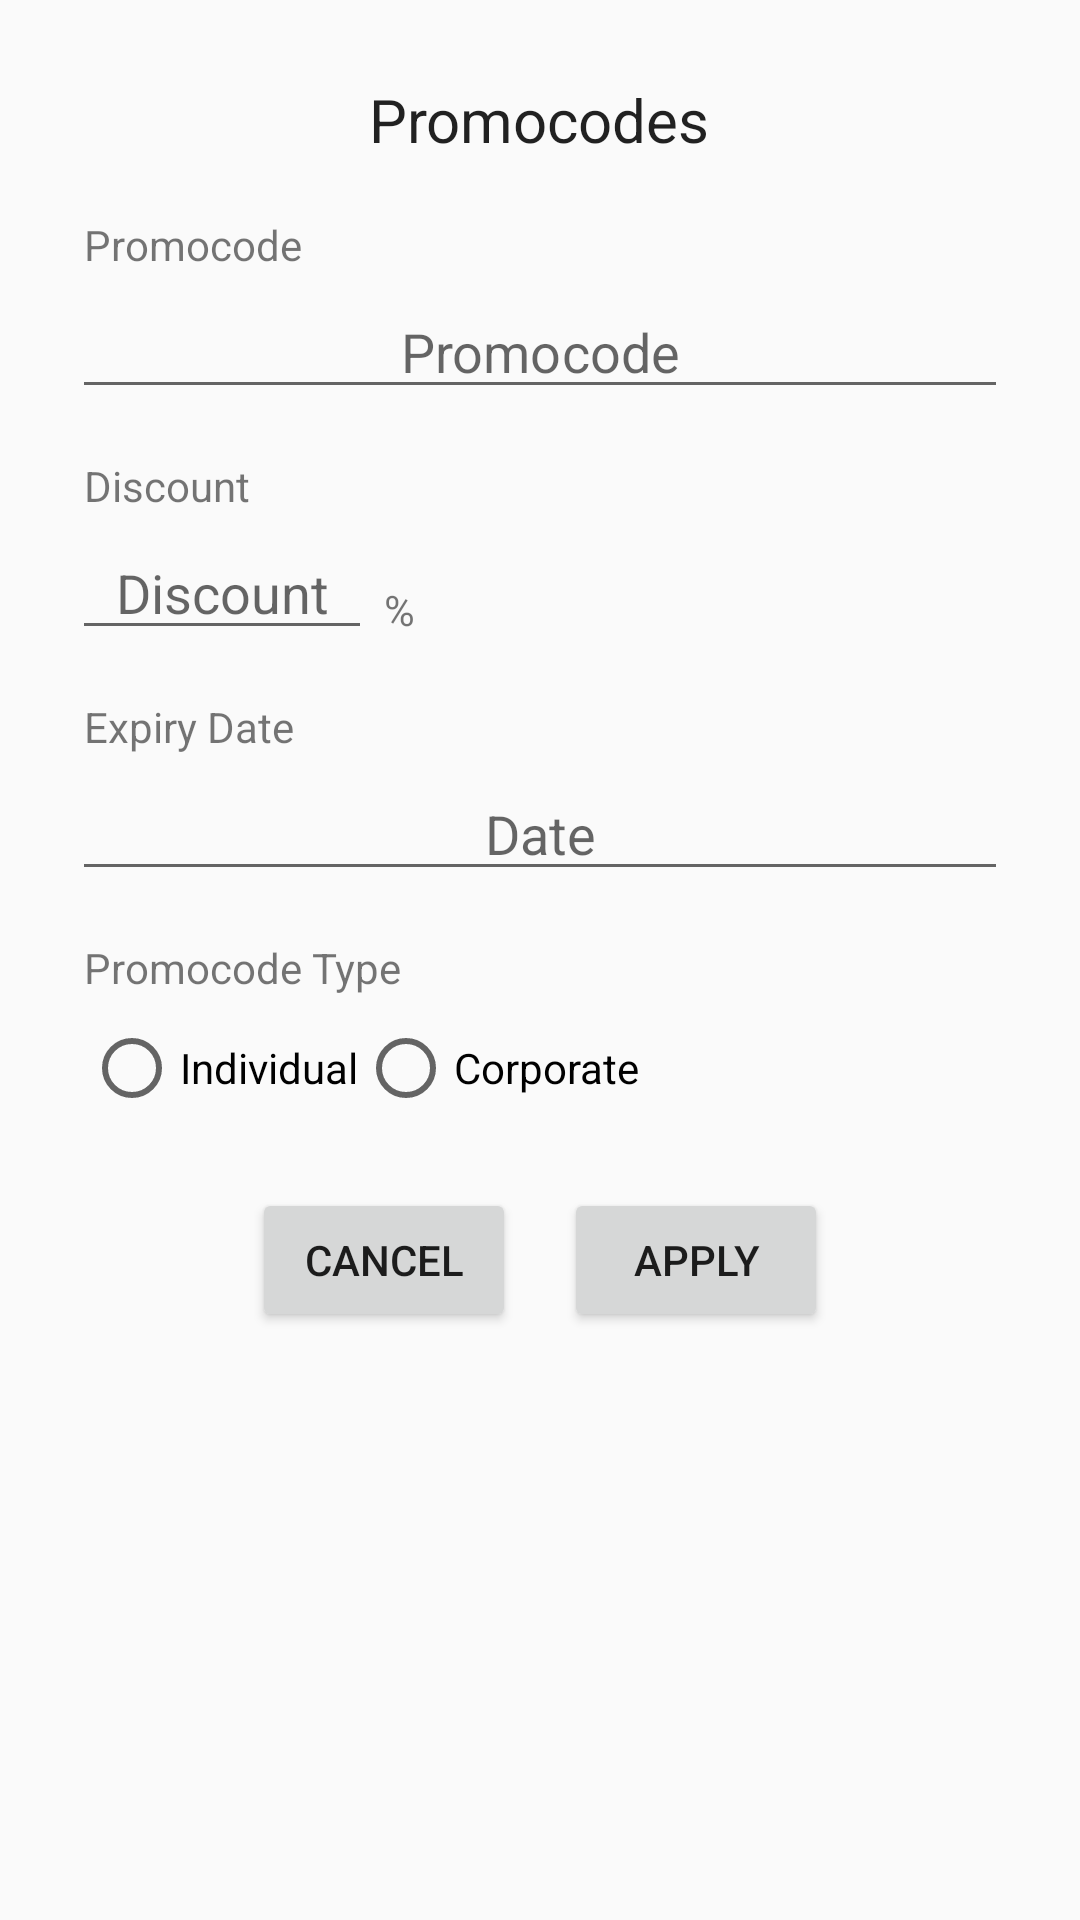

Write the Android layout XML for this screen, with the resource values it uses.
<!-- AndroidManifest.xml: application theme AppTheme -->
<!-- res/layout/promocodes_popup.xml -->
<?xml version="1.0" encoding="utf-8"?>
<LinearLayout xmlns:android="http://schemas.android.com/apk/res/android"
    android:orientation="vertical"
    android:layout_width="350dp"
    android:layout_height="wrap_content"

    android:padding="20dp"
    android:layout_gravity="center">

    <TextView
        android:id="@+id/textView"
        android:layout_width="wrap_content"
        android:layout_height="40dp"
        android:layout_gravity="center"
        android:gravity="center"
        android:text="Promocodes"
        android:textAppearance="?android:attr/textAppearanceLarge"
        android:textSize="20dp" />



    <TextView
        android:id="@+id/promocode_text"
        android:layout_width="wrap_content"
        android:layout_height="wrap_content"
        android:layout_marginStart="8dp"
        android:layout_marginTop="12dp"
        android:text="Promocode" />



    <androidx.appcompat.widget.AppCompatEditText
        android:id="@+id/promocode_editText"
        android:layout_width="match_parent"
        android:layout_height="wrap_content"
        android:layout_margin="4dp"
        android:inputType="textCapCharacters"
        android:gravity="center"
        android:hint="Promocode"
        android:singleLine="true" />

    <TextView
        android:id="@+id/discount_text"
        android:layout_width="wrap_content"
        android:layout_height="wrap_content"
        android:layout_marginStart="8dp"
        android:layout_marginTop="12dp"
        android:text="Discount" />


    <LinearLayout
        android:layout_width="match_parent"
        android:layout_height="wrap_content"
        android:layout_margin="4dp"
        android:orientation="horizontal">

        <androidx.appcompat.widget.AppCompatEditText
            android:id="@+id/discount_editText"
            android:layout_width="100dp"
            android:layout_height="wrap_content"
            android:inputType="number"
            android:gravity="center"
            android:hint="Discount"
            android:singleLine="true" />

        <TextView
            android:layout_width="wrap_content"
            android:layout_height="wrap_content"
            android:layout_margin="4dp"
            android:text="%" />


    </LinearLayout>

    <TextView
        android:id="@+id/expire_text"
        android:layout_width="wrap_content"
        android:layout_height="wrap_content"
        android:layout_marginStart="8dp"
        android:layout_marginTop="12dp"
        android:clickable="true"
        android:text="Expiry Date" />

    <EditText
        android:id="@+id/date"
        android:layout_width="match_parent"
        android:layout_height="wrap_content"
        android:layout_margin="4dp"
        android:gravity="center"
        android:hint="Date"
        android:focusable="false"
        android:inputType="date"
        android:singleLine="true" />

    <TextView
        android:id="@+id/promocodeType_text"
        android:layout_width="wrap_content"
        android:layout_height="wrap_content"
        android:layout_marginStart="8dp"
        android:layout_marginTop="12dp"
        android:text="Promocode Type" />

    <RadioGroup
        android:id="@+id/promocodeType_group"
        android:layout_width="match_parent"
        android:layout_height="wrap_content"
        android:layout_marginStart="8dp"
        android:layout_marginTop="8dp"
        android:layout_marginBottom="8dp"
        android:orientation="horizontal">

        <RadioButton
            android:id="@+id/individual_button"
            android:layout_width="wrap_content"
            android:layout_height="wrap_content"
            android:text="Individual" />

        <RadioButton
            android:id="@+id/corporate_button"
            android:layout_width="wrap_content"
            android:layout_height="wrap_content"
            android:text="Corporate" />
    </RadioGroup>

    <LinearLayout
        android:layout_width="match_parent"
        android:layout_height="wrap_content"
        android:layout_margin="4dp"
        android:gravity="center">

        <Button
            android:id="@+id/cancel"
            android:layout_width="wrap_content"
            android:layout_height="wrap_content"
            android:layout_marginStart="8dp"
            android:layout_marginEnd="8dp"
            android:layout_marginTop="12dp"
            android:layout_marginBottom="12dp"
            android:layout_gravity="center"
            android:gravity="center"
            android:text="Cancel" />


        <Button
            android:id="@+id/apply"
            android:layout_width="wrap_content"
            android:layout_height="wrap_content"
            android:layout_marginStart="8dp"
            android:layout_marginEnd="8dp"
            android:layout_marginTop="12dp"
            android:layout_marginBottom="12dp"
            android:layout_gravity="center"
            android:gravity="center"
            android:text="Apply" />

    </LinearLayout>



</LinearLayout>
<!-- resources referenced by this layout -->
<resources>
  <style name="AppTheme" parent="Theme.AppCompat.Light.DarkActionBar">
          
          <item name="colorPrimary">@color/colorPrimary</item>
          <item name="colorPrimaryDark">@color/colorPrimaryDark</item>
          <item name="colorAccent">@color/colorAccent</item>
      </style>
  <color name="colorPrimary">#008577</color>
  <color name="colorPrimaryDark">#00574B</color>
  <color name="colorAccent">#D81B60</color>
</resources>
